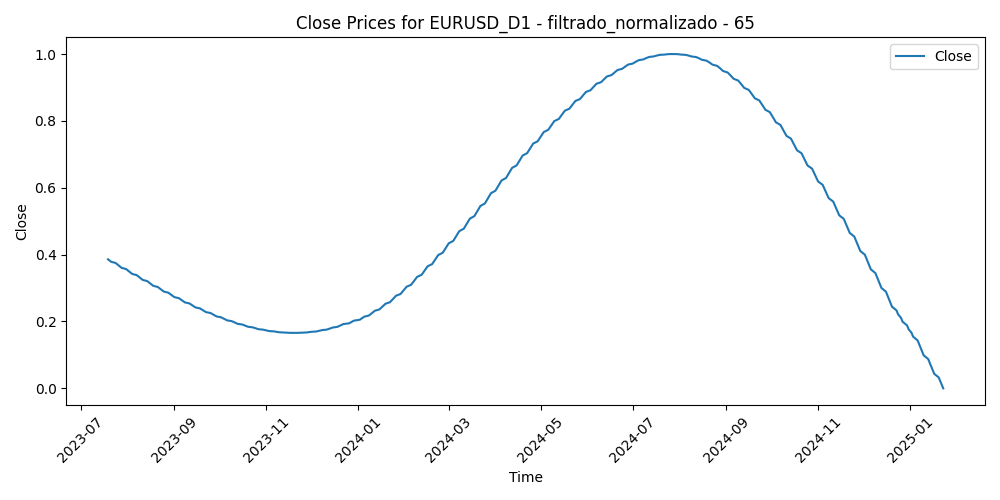

Data behind this chart, as committed beside it:
Time, Close, Volume, diferencia_media_65
2023-07-19, 0.3861, 0.2611, 0.08537
2023-07-20, 0.3824, 0.2331, 0.1725
2023-07-21, 0.3788, 0.1967, 0.1798
2023-07-24, 0.3751, 0.2369, 0.2501
2023-07-25, 0.3715, 0.1714, 0.2623
2023-07-26, 0.3678, 0.2683, 0.2281
2023-07-27, 0.3642, 0.3692, 0.3531
2023-07-28, 0.3605, 0.3904, 0.3075
2023-07-31, 0.3569, 0.2515, 0.3302
2023-08-01, 0.3532, 0.2118, 0.3447
2023-08-02, 0.3496, 0.3228, 0.3953
2023-08-03, 0.346, 0.3134, 0.3817
2023-08-04, 0.3423, 0.2881, 0.3114
2023-08-07, 0.3387, 0.1572, 0.3192
2023-08-08, 0.3351, 0.2182, 0.3731
2023-08-09, 0.3315, 0.1765, 0.353
2023-08-10, 0.3279, 0.2607, 0.3459
2023-08-11, 0.3244, 0.2024, 0.3872
2023-08-14, 0.3208, 0.2477, 0.4339
2023-08-15, 0.3173, 0.2937, 0.4366
2023-08-16, 0.3137, 0.2797, 0.4668
2023-08-17, 0.3102, 0.2762, 0.4764
2023-08-18, 0.3067, 0.228, 0.482
2023-08-21, 0.3033, 0.1968, 0.4526
2023-08-22, 0.2998, 0.1909, 0.5113
2023-08-23, 0.2964, 0.2298, 0.4928
2023-08-24, 0.2929, 0.2027, 0.5557
2023-08-25, 0.2896, 0.2432, 0.5758
2023-08-28, 0.2862, 0.1444, 0.5488
2023-08-29, 0.2828, 0.2164, 0.4822
2023-08-30, 0.2795, 0.2315, 0.4355
2023-08-31, 0.2762, 0.206, 0.5286
2023-09-01, 0.273, 0.2244, 0.611
2023-09-04, 0.2697, 0.01062, 0.5859
2023-09-05, 0.2665, 0.1843, 0.6725
2023-09-06, 0.2633, 0.1978, 0.6683
2023-09-07, 0.2602, 0.1473, 0.7016
2023-09-08, 0.2571, 0.1543, 0.6954
2023-09-11, 0.254, 0.193, 0.6379
2023-09-12, 0.251, 0.1362, 0.6318
2023-09-13, 0.248, 0.2092, 0.6594
2023-09-14, 0.245, 0.236, 0.7523
2023-09-15, 0.2421, 0.1711, 0.7279
2023-09-18, 0.2392, 0.09256, 0.6878
2023-09-19, 0.2363, 0.1077, 0.6986
2023-09-20, 0.2335, 0.1832, 0.7145
2023-09-21, 0.2307, 0.223, 0.7084
2023-09-22, 0.228, 0.1749, 0.7217
2023-09-25, 0.2253, 0.1404, 0.7782
2023-09-26, 0.2227, 0.1511, 0.7947
2023-09-27, 0.2201, 0.2354, 0.8668
2023-09-28, 0.2176, 0.2361, 0.7888
2023-09-29, 0.2151, 0.2259, 0.7746
2023-10-02, 0.2126, 0.1947, 0.8774
2023-10-03, 0.2102, 0.2498, 0.8831
2023-10-04, 0.2079, 0.2421, 0.8333
2023-10-05, 0.2056, 0.224, 0.773
2023-10-06, 0.2033, 0.273, 0.7274
2023-10-09, 0.2011, 0.2054, 0.7404
2023-10-10, 0.199, 0.2666, 0.6888
... 333 more rows
